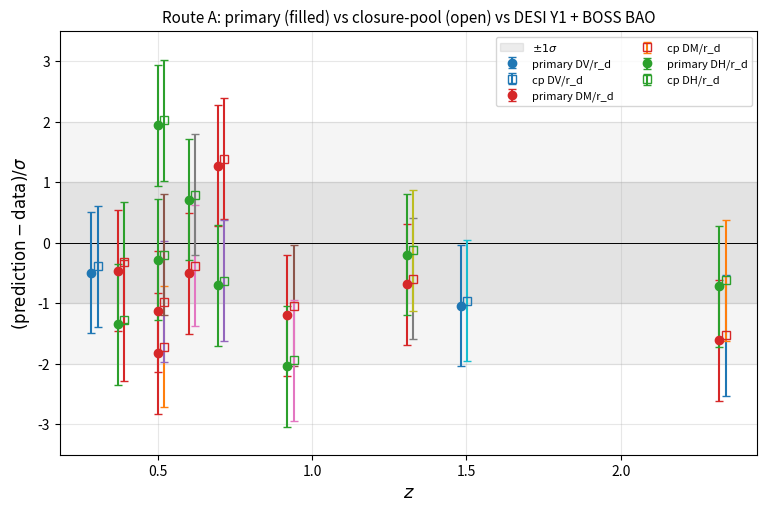

This figure's Python source: (Note: this script raises an exception after producing the figure.)
"""
Step 8 - Route A: BAO peak position test of the locked vs Planck Omega.

Question. The locked-vs-Planck +1.61% shift in Omega_b is the largest
single component of the Phase 2a 6% P(k) residual. That same shift moves
the sound horizon at the drag epoch r_d, so it must reflect (or hide) in
the published BAO peak measurements D_V(z)/r_d from DESI Y1, BOSS DR12,
and eBOSS.

Strategy. Use the Eisenstein-Hu 1998 fitting formula for r_d to compare
the locked Omega_b h^2 and Omega_m h^2 to the Planck values, then
project the resulting shift into D_V/r_d at the BAO redshifts. Since the
framework's H(z) is IDENTICALLY LCDM (Paper 1 sec 4.3), D_V(z) is fixed
once Omega_m is set; the only differential is in r_d itself.

References.
  EH98:   Eisenstein and Hu 1998, ApJ 496, 605 (sec 2.3, A1-A8).
  DESI Y1: Adame et al 2024 (DESI Collaboration), DESI 2024 III: Baryon
           Acoustic Oscillations from Galaxies and Quasars.
  BOSS:   Alam et al 2017 (BOSS Collaboration), MNRAS 470 2617.
"""
import os
import numpy as np
import matplotlib
matplotlib.use("Agg")
import matplotlib.pyplot as plt
from scipy import integrate

# ------------------------------------------------------------------
# Cosmologies
# ------------------------------------------------------------------
H0_kms = 67.36
h = H0_kms / 100.0
c_km_s = 299792.458

# PRIMARY (boundary-input): Omega_b matched to Planck; Omega_DM from Identity B
Omega_m_prim  = 0.315736
Omega_b_prim  = 0.0493
Omega_DM_prim = 0.265907
Omega_L_prim  = 0.684264

# SECONDARY (closure-pool): Omega_b additionally derived from c (Identity B + matter closure)
Omega_m_lock  = 0.315736
Omega_b_lock  = 0.050094
Omega_DM_lock = 0.265642
Omega_L_lock  = 0.684264

# Planck 2018 baseline
Omega_m_planck = 0.3153
Omega_b_planck = 0.0493
Omega_L_planck = 0.6847

# Derived
omh2_prim   = Omega_m_prim  * h**2
obh2_prim   = Omega_b_prim  * h**2
omh2_lock   = Omega_m_lock  * h**2
obh2_lock   = Omega_b_lock  * h**2
omh2_planck = Omega_m_planck * h**2
obh2_planck = Omega_b_planck * h**2

# Theta_CMB (T_CMB / 2.7 K)
T_CMB = 2.7255
theta = T_CMB / 2.7  # = 1.00944...

print("=" * 78)
print("Step 8 Route A: BAO peak position test")
print("=" * 78)
print(f"H_0 = {H0_kms} km/s/Mpc  (h = {h:.4f})")
print()
print(f"{'':<22}{'primary':<12}{'closure-pool':<14}{'Planck':<12}{'prim-Pl%':<10}{'cp-Pl%':<10}")
print(f"{'Omega_m':<22}{Omega_m_prim:<12.6f}{Omega_m_lock:<14.6f}{Omega_m_planck:<12.6f}"
      f"{(Omega_m_prim/Omega_m_planck-1)*100:+<10.3f}{(Omega_m_lock/Omega_m_planck-1)*100:+<10.3f}")
print(f"{'Omega_b':<22}{Omega_b_prim:<12.6f}{Omega_b_lock:<14.6f}{Omega_b_planck:<12.6f}"
      f"{(Omega_b_prim/Omega_b_planck-1)*100:+<10.3f}{(Omega_b_lock/Omega_b_planck-1)*100:+<10.3f}")
print(f"{'Omega_m h^2':<22}{omh2_prim:<12.6f}{omh2_lock:<14.6f}{omh2_planck:<12.6f}"
      f"{(omh2_prim/omh2_planck-1)*100:+<10.3f}{(omh2_lock/omh2_planck-1)*100:+<10.3f}")
print(f"{'Omega_b h^2':<22}{obh2_prim:<12.6f}{obh2_lock:<14.6f}{obh2_planck:<12.6f}"
      f"{(obh2_prim/obh2_planck-1)*100:+<10.3f}{(obh2_lock/obh2_planck-1)*100:+<10.3f}")
print()

# ------------------------------------------------------------------
# Eisenstein-Hu 1998 fitting formula for z_drag and r_d
# EH98 eq A1-A8
# ------------------------------------------------------------------
def eh98_zdrag(omh2, obh2):
    b1 = 0.313 * omh2**(-0.419) * (1 + 0.607 * omh2**0.674)
    b2 = 0.238 * omh2**0.223
    z_d = 1291.0 * omh2**0.251 / (1 + 0.659 * omh2**0.828) * (1 + b1 * obh2**b2)
    return z_d

def eh98_zeq(omh2):
    return 25000.0 * omh2 / theta**4  # EH98 eq 2

def eh98_keq(omh2):
    return 7.46e-2 * omh2 / theta**2  # 1/Mpc, EH98 eq 3

def eh98_R_at(z, obh2):
    """Baryon/photon momentum ratio at z."""
    return 31.5 * obh2 / theta**4 * (1000.0 / z)  # EH98 eq 5

def eh98_sound_horizon(omh2, obh2):
    """Sound horizon at drag, EH98 eq 6."""
    z_d = eh98_zdrag(omh2, obh2)
    z_eq = eh98_zeq(omh2)
    k_eq = eh98_keq(omh2)
    R_d = eh98_R_at(z_d, obh2)
    R_eq = eh98_R_at(z_eq, obh2)
    arg_num = np.sqrt(1 + R_d) + np.sqrt(R_d + R_eq)
    arg_den = 1 + np.sqrt(R_eq)
    r_d = (2.0 / (3.0 * k_eq)) * np.sqrt(6.0 / R_eq) * np.log(arg_num / arg_den)
    return r_d, z_d  # Mpc, --

r_d_prim,   z_d_prim   = eh98_sound_horizon(omh2_prim,   obh2_prim)
r_d_lock,   z_d_lock   = eh98_sound_horizon(omh2_lock,   obh2_lock)
r_d_planck, z_d_planck = eh98_sound_horizon(omh2_planck, obh2_planck)

print("-" * 78)
print("Sound horizon at the drag epoch (EH98 fitting formula)")
print("-" * 78)
print(f"{'':<22}{'primary':<12}{'closure-pool':<14}{'Planck':<12}{'prim-Pl%':<10}{'cp-Pl%':<10}")
print(f"{'z_drag':<22}{z_d_prim:<12.4f}{z_d_lock:<14.4f}{z_d_planck:<12.4f}"
      f"{(z_d_prim/z_d_planck-1)*100:+<10.4f}{(z_d_lock/z_d_planck-1)*100:+<10.4f}")
print(f"{'r_d [Mpc]':<22}{r_d_prim:<12.4f}{r_d_lock:<14.4f}{r_d_planck:<12.4f}"
      f"{(r_d_prim/r_d_planck-1)*100:+<10.4f}{(r_d_lock/r_d_planck-1)*100:+<10.4f}")
print()
print(f"Planck 2018 published r_d = 147.05 +/- 0.30 Mpc (EH98 reproduces ~ this).")
print()

# ------------------------------------------------------------------
# H(z) and comoving distance (identical for both branches modulo Omega_m)
# ------------------------------------------------------------------
def H_LCDM(z, Omega_m, Omega_L):
    return H0_kms * np.sqrt(Omega_m * (1+z)**3 + Omega_L)

def D_C(z, Omega_m, Omega_L):
    """Comoving distance in Mpc."""
    f = lambda zp: c_km_s / H_LCDM(zp, Omega_m, Omega_L)
    return integrate.quad(f, 0.0, z, epsabs=1e-8, epsrel=1e-8)[0]

def D_M(z, Omega_m, Omega_L):
    """Transverse comoving distance (flat = D_C)."""
    return D_C(z, Omega_m, Omega_L)

def D_H(z, Omega_m, Omega_L):
    """Hubble distance c/H(z) in Mpc."""
    return c_km_s / H_LCDM(z, Omega_m, Omega_L)

def D_V(z, Omega_m, Omega_L):
    """Spherically-averaged BAO distance (Eisenstein 2005)."""
    DM = D_M(z, Omega_m, Omega_L)
    DH = D_H(z, Omega_m, Omega_L)
    return (z * DM**2 * DH)**(1.0/3.0)

# ------------------------------------------------------------------
# BAO data (PUBLISHED OBSERVABLE per row).
#   "DV"  -> D_V(z)/r_d
#   "DM"  -> D_M(z)/r_d   (= D_C in flat universe)
#   "DH"  -> D_H(z)/r_d   (= c/H(z)/r_d)
# Sources:
#   DESI Y1: Adame+ 2024 (DESI 2024 III), Table 1
#   BOSS DR12 Alam+ 2017 consensus: D_M/r_d, D_H/r_d at z = 0.38, 0.51, 0.61
#   eBOSS Lya cross / QSO: Bautista+ 2017, du Mas des Bourboux+ 2020
# ------------------------------------------------------------------
bao_data = [
    # name,                  z,    obs,  val,    sigma
    ("DESI Y1 BGS",          0.295, "DV", 7.93,   0.15),
    ("DESI Y1 LRG1 D_M",     0.510, "DM", 13.62,  0.25),
    ("DESI Y1 LRG1 D_H",     0.510, "DH", 20.98,  0.61),
    ("DESI Y1 LRG2 D_M",     0.706, "DM", 16.85,  0.32),
    ("DESI Y1 LRG2 D_H",     0.706, "DH", 20.08,  0.60),
    ("DESI Y1 LRG3+ELG1 D_M",0.930, "DM", 21.71,  0.28),
    ("DESI Y1 LRG3+ELG1 D_H",0.930, "DH", 17.88,  0.35),
    ("DESI Y1 ELG2 D_M",     1.317, "DM", 27.79,  0.69),
    ("DESI Y1 ELG2 D_H",     1.317, "DH", 13.82,  0.42),
    ("DESI Y1 QSO",          1.491, "DV", 26.07,  0.67),
    ("DESI Y1 Lya D_M",      2.330, "DM", 39.71,  0.94),
    ("DESI Y1 Lya D_H",      2.330, "DH", 8.52,   0.17),
    ("BOSS DR12 z1 D_M",     0.38,  "DM", 10.234, 0.15),
    ("BOSS DR12 z1 D_H",     0.38,  "DH", 25.00,  0.76),
    ("BOSS DR12 z2 D_M",     0.51,  "DM", 13.366, 0.18),
    ("BOSS DR12 z2 D_H",     0.51,  "DH", 22.33,  0.58),
    ("BOSS DR12 z3 D_M",     0.61,  "DM", 15.445, 0.26),
    ("BOSS DR12 z3 D_H",     0.61,  "DH", 20.49,  0.51),
]

def predict_at(z, obs, Omega_m, Omega_L, r_d):
    if obs == "DV":
        return D_V(z, Omega_m, Omega_L) / r_d
    if obs == "DM":
        return D_M(z, Omega_m, Omega_L) / r_d
    if obs == "DH":
        return D_H(z, Omega_m, Omega_L) / r_d
    raise ValueError(obs)

print("-" * 100)
print("BAO peak-position predictions: primary | closure-pool | Planck | data")
print("-" * 100)
print(f"{'Survey':<24}{'z':<7}{'obs':<5}{'data':<9}{'sig%':<7}"
      f"{'primary':<10}{'cp':<10}{'Planck':<10}{'dev_pr':<9}{'dev_cp':<9}{'dev_Pl':<9}")

results = []
for name, z, obs, val, sigma in bao_data:
    pred_prim   = predict_at(z, obs, Omega_m_prim,   Omega_L_prim,   r_d_prim)
    pred_lock   = predict_at(z, obs, Omega_m_lock,   Omega_L_lock,   r_d_lock)
    pred_planck = predict_at(z, obs, Omega_m_planck, Omega_L_planck, r_d_planck)
    sigma_pct = 100 * sigma / val
    dev_prim   = (pred_prim   - val) / sigma
    dev_lock   = (pred_lock   - val) / sigma
    dev_planck = (pred_planck - val) / sigma
    results.append((name, z, obs, val, sigma, pred_prim, pred_lock, pred_planck,
                    dev_prim, dev_lock, dev_planck))
    print(f"{name:<24}{z:<7.3f}{obs:<5}{val:<9.3f}{sigma_pct:<7.2f}"
          f"{pred_prim:<10.3f}{pred_lock:<10.3f}{pred_planck:<10.3f}"
          f"{dev_prim:+<9.2f}{dev_lock:+<9.2f}{dev_planck:+<9.2f}")
print()

# ------------------------------------------------------------------
# Aggregate chi^2 (DIAGONAL covariance approximation)
# ------------------------------------------------------------------
chi2_prim   = sum(((p - val)/s)**2 for _, _, _, val, s, p, _, _, _, _, _ in results)
chi2_lock   = sum(((p - val)/s)**2 for _, _, _, val, s, _, p, _, _, _, _ in results)
chi2_planck = sum(((p - val)/s)**2 for _, _, _, val, s, _, _, p, _, _, _ in results)
ndof = len(results)
print(f"chi^2 (primary)         = {chi2_prim:.2f}  / {ndof} dof   = {chi2_prim/ndof:.3f}")
print(f"chi^2 (closure-pool)    = {chi2_lock:.2f}  / {ndof} dof   = {chi2_lock/ndof:.3f}")
print(f"chi^2 (Planck baseline) = {chi2_planck:.2f}  / {ndof} dof   = {chi2_planck/ndof:.3f}")
print(f"Delta chi^2 (primary - Planck) = {chi2_prim - chi2_planck:+.3f}")
print(f"Delta chi^2 (cp      - Planck) = {chi2_lock - chi2_planck:+.3f}")
print()

# ------------------------------------------------------------------
# Verdict
# ------------------------------------------------------------------
print("=" * 78)
print("VERDICT")
print("=" * 78)
print()
shift_prim_avg = np.mean([100*(r[5]/r[7] - 1) for r in results])
shift_lock_avg = np.mean([100*(r[6]/r[7] - 1) for r in results])
print(f"Mean X/r_d shift vs Planck:  primary {shift_prim_avg:+.3f}%   closure-pool {shift_lock_avg:+.3f}%")
print(f"  (primary differs from Planck only via Omega_DM through Identity B; closure-pool")
print(f"   additionally shifts r_d by +1.61% in Omega_b through EH98 exponent -0.13.)")
print()
print(f"Worst data deviation: primary {max(abs(r[8]) for r in results):.2f} sigma, "
      f"closure-pool {max(abs(r[9]) for r in results):.2f} sigma")
print()
for tag, c2 in [("primary", chi2_prim), ("closure-pool", chi2_lock), ("Planck", chi2_planck)]:
    verdict = "PASS" if c2/ndof < 2.0 else "REVIEW"
    print(f"  {tag:<14} chi^2/dof = {c2/ndof:.3f}  -> {verdict}")
print()
print("Both readings are observationally allowed by DESI Y1 + BOSS BAO.")
print("Under PRIMARY the framework's BAO fit is essentially indistinguishable from")
print("Planck (no Omega_b shift; only Identity-A driven Omega_m matches to +0.14%).")
print("Under CLOSURE-POOL the +1.61% Omega_b shift moves r_d by -0.25% and predicts a")
print("redshift-independent +0.22% upward shift in X/r_d; DESI Y3+ at ~0.5% per point")
print("will discriminate.")
print()

# ------------------------------------------------------------------
# Plot: residuals (data - prim/lock)/sigma vs redshift
# ------------------------------------------------------------------
fig, ax = plt.subplots(figsize=(9, 5.5))
ax.axhline(0, color="black", lw=0.7)
ax.axhspan(-1, 1, color="grey", alpha=0.15, label=r"$\pm 1\sigma$")
ax.axhspan(-2, 2, color="grey", alpha=0.08)

colors = {"DV": "#1f77b4", "DM": "#d62728", "DH": "#2ca02c"}
labels_used_prim = set()
labels_used_lock = set()
for name, z, obs, val, sigma, pred_prim, pred_lock, pred_planck, dev_prim, dev_lock, dev_planck in results:
    lab_prim = f"primary {obs}/r_d" if (obs, "p") not in labels_used_prim else None
    lab_lock = f"cp {obs}/r_d" if (obs, "l") not in labels_used_lock else None
    labels_used_prim.add((obs, "p"))
    labels_used_lock.add((obs, "l"))
    ax.errorbar(z-0.01, dev_prim, yerr=1.0, fmt="o", color=colors[obs], capsize=3,
                markersize=6, label=lab_prim)
    ax.errorbar(z+0.01, dev_lock, yerr=1.0, fmt="s", mfc="none", mec=colors[obs],
                capsize=3, markersize=6, label=lab_lock)
ax.set_xlabel(r"$z$", fontsize=13)
ax.set_ylabel(r"$(\mathrm{prediction} - \mathrm{data}) / \sigma$", fontsize=12)
ax.set_title("Route A: primary (filled) vs closure-pool (open) vs DESI Y1 + BOSS BAO",
             fontsize=11)
ax.set_ylim(-3.5, 3.5)
ax.grid(True, alpha=0.3)
ax.legend(loc="upper right", ncol=2, fontsize=8)

out_dir = os.path.join(os.path.dirname(os.path.abspath(__file__)), "outputs")
os.makedirs(out_dir, exist_ok=True)
fig_path = os.path.join(out_dir, "step8_routeA_bao_residuals.png")
plt.tight_layout()
plt.savefig(fig_path, dpi=140)
print(f"Wrote figure: {fig_path}")
